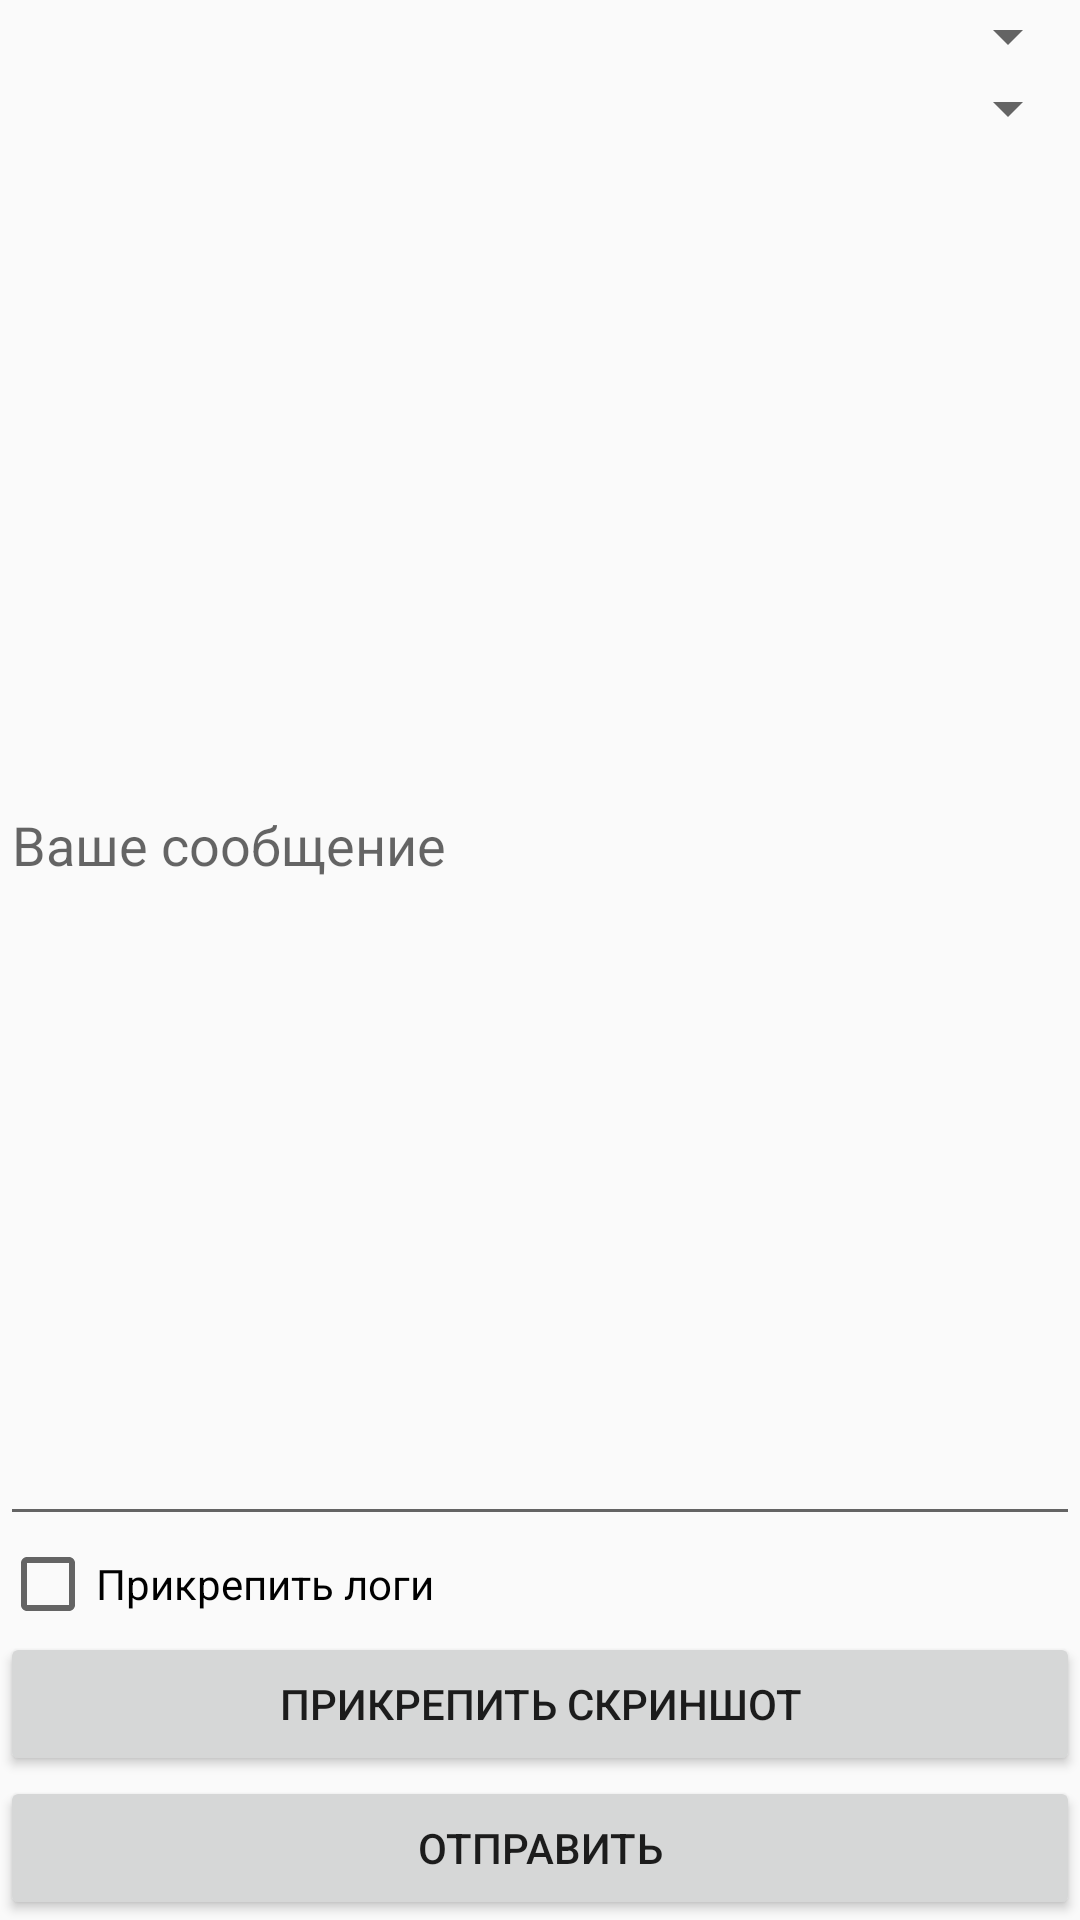

Android layout source for this screen:
<!-- AndroidManifest.xml: application theme AppTheme.NoActionBar -->
<!-- res/layout/fragment_callback.xml -->
<FrameLayout xmlns:android="http://schemas.android.com/apk/res/android"
    xmlns:tools="http://schemas.android.com/tools"
    android:layout_width="match_parent"
    android:layout_height="match_parent"
    tools:context="ru.temoteam.artek.app.main.Callback">

    <LinearLayout
        android:layout_width="match_parent"
        android:layout_height="match_parent"
        android:orientation="vertical"
        android:weightSum="1">

        <Spinner
            android:id="@+id/spinnerMethodReq"
            android:layout_width="match_parent"
            android:layout_height="wrap_content" />

        <Spinner
            android:id="@+id/typeProblem"
            android:layout_width="match_parent"
            android:layout_height="wrap_content" />

        <EditText
            android:id="@+id/callbackMessage"
            android:layout_width="match_parent"
            android:layout_height="wrap_content"
            android:layout_weight="1.00"
            android:hint="Ваше сообщение"
            android:inputType="textMultiLine" />

        <CheckBox
            android:id="@+id/attachLogs"
            android:layout_width="match_parent"
            android:layout_height="wrap_content"
            android:text="Прикрепить логи" />

        <Button
            android:id="@+id/attachScreenshot"
            android:layout_width="match_parent"
            android:layout_height="wrap_content"
            android:text="Прикрепить скриншот" />

        <Button
            android:id="@+id/sendCallback"
            android:layout_width="match_parent"
            android:layout_height="wrap_content"
            android:text="Отправить" />
    </LinearLayout>
</FrameLayout>
<!-- resources referenced by this layout -->
<resources>
  <style name="AppTheme.NoActionBar">
          <item name="windowActionBar">false</item>
          <item name="windowNoTitle">true</item>
      </style>
</resources>
